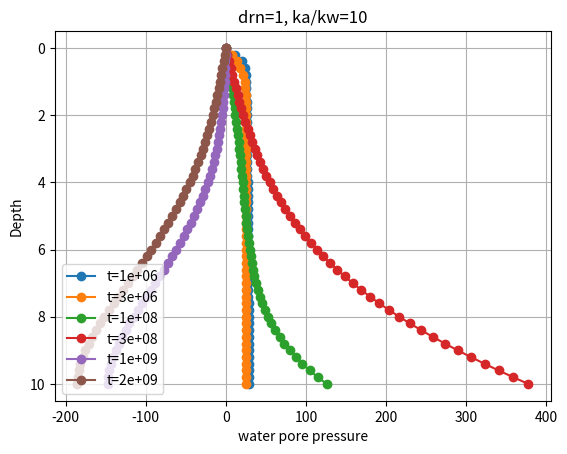

Recreate this plot in Python. (Note: this script raises an exception after producing the figure.)
# geotecha - A software suite for geotechncial engineering
# Copyright (C) 2013  Rohan T. Walker (rtrwalker@gmail.com)
#
# This program is free software: you can redistribute it and/or modify
# it under the terms of the GNU General Public License as published by
# the Free Software Foundation, either version 3 of the License, or
# (at your option) any later version.
#
# This program is distributed in the hope that it will be useful,
# but WITHOUT ANY WARRANTY; without even the implied warranty of
# MERCHANTABILITY or FITNESS FOR A PARTICULAR PURPOSE.  See the
# GNU General Public License for more details.
#
# You should have received a copy of the GNU General Public License
# along with this program.  If not, see http://www.gnu.org/licenses/gpl.html.

"""
Shan et al (2012) "Exact solutions for one-dimensional consolidation of
single-layer unsaturated soil".


"""
from __future__ import print_function, division

import numpy as np
from matplotlib import pyplot as plt
import sympy

def _integral_for_homogenous_case_linear_initial_condition():
    """equ 52 from shan et al 2012 for depth-linear initial conditon"""
    z, H, M, utop, ubot = sympy.symbols('z, H, M, utop, ubot')


    f1 = utop + z * (ubot - utop) / H
    sn = sympy.sin(M * z / H)

    a = 2/H * sympy.integrate(f1 * sn, (z, 0,H))
    print(a)
    return


def _integral_for_exp_loading_dt():
    """equ 75 from shan et al 2012 for exponential loading diff wrt time"""

    #q(t) = q0 * exp[-b * t]
    M, eig, tau, t, q0, b= sympy.symbols('M, eig, tau, t, q0, b')

    f = q0 * (1-sympy.exp(-b * tau))
    f2 = sympy.exp(eig * M**2 * (t - tau))

    igral = sympy.integrate(sympy.diff(f, tau) * f2, (tau, 0, t), risch=False, conds='none')


    #wolfram:Integrate[Exp[g M**2 * t] * q0 * b * Exp[-b x] * Exp[-g * M**2 * x)], {x,0,t}]

    print('calculated', igral)

    print('manual', "-(b*q0*(exp(-b*t)-exp(eigs*M**2*t)))/(b+eigs*M**2)")

    return


def _integral_for_sin_loading_dt():
    """equ 75 from shan et al 2012 for sin loading diff wrt time"""

    #q(t) = q0 * sin(omega * t)
    r, tau, t, q0, omega= sympy.symbols('r, tau, t, q0, omega')

    f = q0 * sympy.sin(omega * tau)
    f2 = sympy.exp(-r * tau)

    igral = sympy.integrate(sympy.diff(f, tau) * f2, (tau, 0, t), risch=False, conds='none')

    #wolfram: Integrate[Exp[g M**2 * t] * q0 * D[Sin[k*x], x] * Exp[-g * M**2 * x)], {x,0,t}]
    print('calculated', igral)
    print('manual', "(omega*q0*(-eigs*M**2*cos(omega*t)+eigs*M**2*exp(eigs*M**2*t)+omega*sin(omega*t)))/(eigs**2*M**4+omega**2)")
    return


def _integral_for_exp_loading():
    """equ 75 from shan et al 2012 for exponential loading"""

    #q(t) = q0 * exp[-b * t]
    M, eig, tau, t, q0, b= sympy.symbols('M, eig, tau, t, q0, b')

    f = q0 * (1-sympy.exp(-b * tau))
    f2 = sympy.exp(eig * M**2 * (t - tau))

    igral = sympy.integrate(f * f2, (tau, 0, t), risch=False, conds='none')


    #wolfram:Integrate[Exp[g M**2 * t] * q0 *(1 - Exp[-b x]) * Exp[-g * M**2 * x)], {x,0,t}]

    print('calculated', igral)

    print('manual', "(q0*(exp(-b*t)-exp(eigs*M**2*t)))/(b+eigs*M**2)+(q0*(exp(eigs*M**2*t)-1))/(eigs*M**2)")

    return


def _integral_for_sin_loading():
    """equ 75 from shan et al 2012 for sin loading"""

    #q(t) = q0 * sin(omega * t)
    r, tau, t, q0, omega= sympy.symbols('r, tau, t, q0, omega')

    f = q0 * sympy.sin(omega * tau)
    f2 = sympy.exp(-r * tau)

    igral = sympy.integrate(f, tau * f2, (tau, 0, t), risch=False, conds='none')

    #wolfram: Integrate[Exp[g M**2 * t] * q0 * Sin[k*x] * Exp[-g * M**2 * x)], {x,0,t}]
    print('calculated', igral)
    print('manual', "-(q0*(-omega*exp(eigs*M**2*t)+eigs*M**2*sin(omega*t)+omega*cos(omega*t)))/(eigs**2*M**4+omega**2)")
    return



def shanetal2012(z, t, H, Cw, Cvw, Ca, Cva, drn=1, Csw=0, Csa=0,
                 uwi=(0, 0), uai=(0, 0), nterms=100,
                 f=None, f1=None, f2=None, f3=None, f4=None):
    """1D unsaturated consolidation

    Features:

     - Unsaturated soil.
     - Vertical flow.
     - Soil properties constant with time.
     - Initial pore pressure distribution is linear with depth.
       Load is uniform with depth but can be sinusoidal with time,
       or exponential with time.
     - Drainage boundaries in air and water phase can be pervious, impervious
       or piecewise linear with time or sinusoidal with time or exponential
       with time.
     - Pore pressure vs depth in air and water at various times.


    Parameters
    ----------
    z : float or 1d array/list of float
        Depth values for output.
    t : float or 1d array/list of float
        Time values for output
    H : float
        Drainage path length.
    Cw : float
        Cw = (1 - (m2w/m1kw)) / (m2w - m1kw)
    Cvw : float
        Cvw = kw / (gamw * m2w)
    Ca : float
        Ca = (m2a/m1ka) / (1 - m2a/m1ka - n(1-S)/(ua_*m1ka))
    Cva : float
        Cva = ka / {(wa/(R*T)) * m1ka*ua_*[1 - m2a/m1ka - n(1-S)/(ua_*m1ka)]}
        where wa=molecular mass of air= 28.966e-3 kg/mol for air,
        R=universal gas constant=8.31432 J/(mol.K), T = absolute
        temperature in Kelvin=273.16+t0 (K), t0=temperature in celsius, ua_=
        absolute air pressure=ua+uatm (kPa), ua=guage air pressure, uatm=
        atmospheric air pressure=101 kPa.  When ua is small or rapidly
        dissipates during consolidation ua_ can be considered a constant;
        so let ua_=uatm
    drn : int, optional
        Drainage condition. drn=0 is PTPB, drn=1 is PTIB.  Default drn=1.
    Csw : float, optional
        Csw = m1kw/m2w    default=0.
    Csa : float, optional
        Csa = (m2a/m1ka) / (1 - m2a/m1ka - n(1-S)/(ua_*m1ka)) Default=0,
    uwi : 2-element tuple, optioanl
        Initial pore water pressure at top and bottom of soil.  Initial pore
        water pressure within soil is assumed to vary linearly between the
        top and bottom values. Default uwi=(0,0).
    uai : 2-element tuple, optioanl
        Initial pore air pressure at top and bottom of soil.  Initial pore
        air pressure within soil is assumed to vary linearly between the
        top and bottom values. Default uai=(0,0).
    nterms : int, optional
        Number of terms to use in solution. Default nterms=100.
    f : dict, optional
        Ditionary describing a loading function. Default f=None i.e. no load
        e.g.
        f = {'type': 'exp', 'q0': 100, 'b': 0.00005} is a load described by
        q(t) = q0 * exp[-b * t].
        f = {'type': 'sin', 'q0': 100, 'omega': 2*np.pi/1e8} is a load
        described by q(t) = q0 * sin(omega*t).
    f1, f2 : dict, optional
        dict describing loading function for uwtop and uatop.
        Default f1=f2==None i.e. no load.
    f3, f4 : dict, optional
        dict describing loading function for uwbot and uabot.
        Default f3=f4==None i.e. no load.



    Returns
    -------
    porw, pora : 2d array of float
        Pore pressure at depth and time in water and air phase
        por is an array of size (len(z), len(t)).


    References
    ----------
    .. [1] Shan, Zhendong, Daosheng Ling, and Haojiang Ding. 2012. 'Exact
           Solutions for One-dimensional Consolidation of Single-layer
           Unsaturated Soil'. International Journal for Numerical and
           Analytical Methods in Geomechanics 36 (6): 708-22.
           doi:10.1002/nag.1026.

    """



    def E_exp_load_dt(q0,b, t, M, eigs):
        exp=np.exp
        return -(b*q0*(exp(-b*t)-exp(eigs*M**2*t)))/(b+eigs*M**2)
    def E_sin_load_dt(q0,omega, t, M, eigs):
        exp=np.exp
        sin = np.sin
        cos = np.cos
        return ((omega*q0*(-eigs*M**2*cos(omega*t)+eigs*M**2*exp(eigs*M**2*t)+
                omega*sin(omega*t)))/(eigs**2*M**4+omega**2))

    def E_exp_load(q0,b, t, M, eigs):
        exp=np.exp
        return ((q0*(exp(-b*t)-exp(eigs*M**2*t)))/(b+eigs*M**2)+
                (q0*(exp(eigs*M**2*t)-1))/(eigs*M**2))
    def E_sin_load(q0,omega, t, M, eigs):
        exp=np.exp
        sin = np.sin
        cos = np.cos
        return (-(q0*(-omega*exp(eigs*M**2*t)+eigs*M**2*sin(omega*t)+
                omega*cos(omega*t)))/(eigs**2*M**4+omega**2))

    permitted_loads = ['exp', 'sin']
    permitted_parameters={'exp': ['q0','b'],
                          'sin': ['q0', 'omega']}
    f_list =  ['f','f1','f2','f3','f4']
    for fname, ff in zip(f_list,[f,f1,f2,f3,f4]):
        if not ff is None:
            if not ff['type'] in permitted_loads:
                raise ValueError("{} load function must be one "
                    "of type {}; one of yours is "
                    "'{}'".format(fname, permitted_loads, ff['type']))
            for p in permitted_parameters[ff['type']]:
                if not p in ff:
                    raise ValueError("'{}' is missing from the "
                        "{} '{}' loading "
                        "function dict".format(p, fname, ff['type']))


    Cmat = np.array([[1, Cw], [Ca, 1]], dtype=float)
    Kmat = np.array([[Cvw, 0], [0, Cva]], dtype=float)

    a1 = np.sqrt(Cva**2 - 2 * Cva * Cvw + Cvw**2 + 4 * Ca * Cw * Cva * Cvw)
    r1 = 0.5 * (Cva + Cvw - a1)/ (1-Ca*Cw)
    r2 = 0.5 * (Cva + Cvw + a1)/ (1-Ca*Cw)

    sin = np.sin
    cos = np.cos
    if drn==1:
        M = ((2 * np.arange(nterms) + 1) / 2 * np.pi)
    elif drn==0:
        M = (np.arange(1,nterms+1) * np.pi)

    ICmat = np.linalg.inv(Cmat)
    Nmat = np.dot(ICmat,Kmat)

    eigs, v = np.linalg.eig(Nmat)
    v = np.asarray(v)



    if 0:
        #this is just to demonstrate that it is possible to do the
        #eigenvalues and eigenvectors analytically.
        a1 = np.sqrt(Cva**2 - 2 * Cva * Cvw + Cvw**2 + 4 * Ca * Cw * Cva * Cvw)
        r1 = 0.5 * (Cva + Cvw - a1)/ (1-Ca*Cw)
        r2 = 0.5 * (Cva + Cvw + a1)/ (1-Ca*Cw)
        eigs = np.array([r1,r2])
        v = np.array([[r1-Nmat[1,1], r2 - Nmat[1,1]], [Nmat[1,0], Nmat[1,0]]])



    #initial condition
    gw = 2 / H * (-H*uwi[1]*cos(M)/M + H*uwi[0]/M +
            H*uwi[1]*sin(M)/M**2 - H*uwi[0]*sin(M)/M**2)
    ga = 2 / H * (-H*uai[1]*cos(M)/M + H*uai[0]/M +
            H*uai[1]*sin(M)/M**2 - H*uai[0]*sin(M)/M**2)

    X0 = np.empty((1, 1, nterms, 2))
    X0[0, 0, :, 0] = gw
    X0[0, 0, :, 1] = ga

    #z, t, M, uw & ua
    Iv = np.linalg.inv(v)
    Iv_X0 = np.einsum('lp,ijkp', Iv, X0)

    E = np.empty((1, len(t), nterms, 2), dtype=float)
    E[0, :, :, :] = np.exp(     M[None, None, :, None] **2 / H**2 *
                                eigs[None, None, None, :] *
                                t[None, :, None, None])

    v_E_Iv_X0 = np.einsum('lp,ijkp', v, E * Iv_X0)
    S = np.sin(M[None, None, :,None] * z[:,None, None, None]/H)


    u = np.sum(S * v_E_Iv_X0, axis=2)


    #dsig
    E = np.zeros((1, len(t), nterms, 2), dtype=float)
    if not f is None:
        Csig = np.array([Csw, Csa], dtype=float)
        ICmat_Csig = np.dot(ICmat, Csig)

        igral_S = 2 * (1 - np.cos(M)) / M


        Hk = igral_S[None, None, :, None] * ICmat_Csig[None, None, None, :]
        Iv_X = np.einsum('lp,ijkp', Iv, Hk)
        if f['type']=='exp':
            q0 = f['q0']
            b = f['b']
            E[0, :, :, :] = E_exp_load_dt(q0, b,
                                        t[None, :, None, None],
                                        M[None, None, :, None]/H,
                                        eigs[None, None, None, :])
        elif f['type']=='sin':
            q0 = f['q0']
            omega = f['omega']
            E[0, :, :, :] = E_sin_load_dt(q0, omega,
                                        t[None, :, None, None],
                                        M[None, None, :, None] / H,
                                        eigs[None, None, None, :])

        v_E_Iv_X = np.einsum('lp,ijkp', v, E * Iv_X)
        u += np.sum(S * v_E_Iv_X, axis=2)


    #f1 diff wrt t. i.e f1*(h-z)/h, water top
    if not f1 is None:
        ff=f1
        Csig = np.array([-1, -Ca], dtype=float)
        ICmat_Csig = np.dot(ICmat, Csig)
        if drn==0:
            igral_S = (2*(M-sin(M)))/M**2 #2/H * Integrate[Sin[M*x / H] * (H-x)/H, {x, 0, H}]
        elif drn==1:
            igral_S = 2 * (1 - np.cos(M)) / M
        Hk = igral_S[None, None, :, None] * ICmat_Csig[None, None, None, :]
        Iv_X = np.einsum('lp,ijkp', Iv, Hk)
        if ff['type']=='exp':
            q0 = ff['q0']
            b = ff['b']
            E[0, :, :, :] = E_exp_load_dt(q0, b,
                                        t[None, :, None, None],
                                        M[None, None, :, None]/H,
                                        eigs[None, None, None, :])
            #add in homogenizing term
            if drn==0:
                u[:,:,0] += (q0 * (1 - np.exp(-b * t[None, :])) *
                                (1 - z[:, None]/H))
            elif drn==1:
                u[:,:,0] += q0 * (1 - np.exp(-b * t[None, :])) * (1)
        elif ff['type']=='sin':
            q0 = ff['q0']
            omega = ff['omega']
            E[0, :, :, :] = E_sin_load_dt(q0, omega,
                                        t[None, :, None, None],
                                        M[None, None, :, None] / H,
                                        eigs[None, None, None, :])
            #add in homogenizing term
            if drn==0:
                u[:,:,0] += q0 * np.sin(omega * t[None, :]) * (1-z[:, None]/H)
            elif drn==1:
                u[:,:,0] += q0 * np.sin(omega * t[None, :]) * (1)
        v_E_Iv_X = np.einsum('lp,ijkp', v, E * Iv_X)
        u += np.sum(S * v_E_Iv_X, axis=2)


    #f2 diff wrt t. i.e f2*(h-z)/h, air top
    if not f2 is None:
        ff=f2
        Csig = np.array([-Cw, -1], dtype=float)
        ICmat_Csig = np.dot(ICmat, Csig)
        if drn==0:
            igral_S = (2*(M-sin(M)))/M**2 #2/H * Integrate[Sin[M*x / H] * (H-x)/H, {x, 0, H}]
        elif drn==1:
            igral_S = 2 * (1 - np.cos(M)) / M
        Hk = igral_S[None, None, :, None] * ICmat_Csig[None, None, None, :]
        Iv_X = np.einsum('lp,ijkp', Iv, Hk)
        if ff['type']=='exp':
            q0 = ff['q0']
            b = ff['b']
            E[0, :, :, :] = E_exp_load_dt(q0, b,
                                        t[None, :, None, None],
                                        M[None, None, :, None]/H,
                                        eigs[None, None, None, :])
            #add in homogenizing term
            if drn==0:
                u[:,:,1] += (q0 * (1 - np.exp(-b * t[None, :])) *
                                (1 - z[:, None]/H))
            elif drn==1:
                u[:,:,1] += q0 * (1 - np.exp(-b * t[None, :])) * (1)
        elif ff['type']=='sin':
            q0 = ff['q0']
            omega = ff['omega']
            E[0, :, :, :] = E_sin_load_dt(q0, omega,
                                        t[None, :, None, None],
                                        M[None, None, :, None] / H,
                                        eigs[None, None, None, :])
            #add in homogenizing term
            if drn==0:
                u[:,:,1] += q0 * np.sin(omega * t[None, :]) * (1-z[:, None]/H)
            elif drn==1:
                u[:,:,1] += q0 * np.sin(omega * t[None, :]) * (1)
        v_E_Iv_X = np.einsum('lp,ijkp', v, E * Iv_X)
        u += np.sum(S * v_E_Iv_X, axis=2)



    #f3 diff wrt t. i.e f3*z/H, water bot
    if not f3 is None:
        ff=f3
        Csig = np.array([-1, -Ca], dtype=float)
        ICmat_Csig = np.dot(ICmat, Csig)
        if drn==0:
            igral_S = (2*(sin(M)-M*cos(M)))/M**2 #2/H * Integrate[Sin[M*x / H] * (x)/H, {x, 0, H}]
        elif drn==1:
            igral_S = (2*H*(sin(M)-M*cos(M)))/M**2 #2/H * Integrate[Sin[M*x / H] * x, {x, 0, H}]
        Hk = igral_S[None, None, :, None] * ICmat_Csig[None, None, None, :]
        Iv_X = np.einsum('lp,ijkp', Iv, Hk)
        if ff['type']=='exp':
            q0 = ff['q0']
            b = ff['b']
            E[0, :, :, :] = E_exp_load_dt(q0, b,
                                        t[None, :, None, None],
                                        M[None, None, :, None]/H,
                                        eigs[None, None, None, :])
            #add in homogenizing term
            if drn==0:
                u[:,:,0] += (q0 * (1 - np.exp(-b * t[None, :])) *
                                (z[:, None]/H))
            elif drn==1:
                u[:,:,0] += q0 * (1 - np.exp(-b * t[None, :])) * (z[:, None])
        elif ff['type']=='sin':
            q0 = ff['q0']
            omega = ff['omega']
            E[0, :, :, :] = E_sin_load_dt(q0, omega,
                                        t[None, :, None, None],
                                        M[None, None, :, None] / H,
                                        eigs[None, None, None, :])
            #add in homogenizing term
            if drn==0:
                u[:,:,0] += q0 * np.sin(omega * t[None, :]) * (z[:, None]/H)
            elif drn==1:
                u[:,:,0] += q0 * np.sin(omega * t[None, :]) * (z[:, None])
        v_E_Iv_X = np.einsum('lp,ijkp', v, E * Iv_X)
        u += np.sum(S * v_E_Iv_X, axis=2)


    #f4 diff wrt t. i.e f4*z, air bot
    if not f4 is None:
        ff=f4
        Csig = np.array([-Cw, -1], dtype=float)
        ICmat_Csig = np.dot(ICmat, Csig)
        if drn==0:
            igral_S = (2*(sin(M)-M*cos(M)))/M**2 #2/H * Integrate[Sin[M*x / H] * (x)/H, {x, 0, H}]
        elif drn==1:
            igral_S = (2*H*(sin(M)-M*cos(M)))/M**2 #2/H * Integrate[Sin[M*x / H] * x, {x, 0, H}]

        Hk = igral_S[None, None, :, None] * ICmat_Csig[None, None, None, :]
        Iv_X = np.einsum('lp,ijkp', Iv, Hk)
        if ff['type']=='exp':
            q0 = ff['q0']
            b = ff['b']
            E[0, :, :, :] = E_exp_load_dt(q0, b,
                                        t[None, :, None, None],
                                        M[None, None, :, None]/H,
                                        eigs[None, None, None, :])
            #add in homogenizing term
            if drn==0:
                u[:,:,1] += (q0 * (1 - np.exp(-b * t[None, :])) *
                                (z[:, None]/H))
            elif drn==1:
                u[:,:,1] += q0 * (1 - np.exp(-b * t[None, :])) * (z[:, None])
        elif ff['type']=='sin':
            q0 = ff['q0']
            omega = ff['omega']
            E[0, :, :, :] = E_sin_load_dt(q0, omega,
                                        t[None, :, None, None],
                                        M[None, None, :, None] / H,
                                        eigs[None, None, None, :])
            #add in homogenizing term
            if drn==0:
                u[:,:,1] += q0 * np.sin(omega * t[None, :]) * (z[:, None]/H)
            elif drn==1:
                u[:,:,1] += q0 * np.sin(omega * t[None, :]) * (z[:, None])
        v_E_Iv_X = np.einsum('lp,ijkp', v, E * Iv_X)
        u += np.sum(S * v_E_Iv_X, axis=2)


    uw = u[:,:,0]
    ua = u[:,:,1]
    return uw, ua







#########################





if __name__ == '__main__':


    kw = 1e-10
    ka = 10 * kw
    H=10
    Cw=-0.75
    Cvw=-5e-8
    Ca = -0.0775134
    Cva=-64504.4 * ka
    drn=1
    Csw=0.25
    Csa=0.155027
    uwi=(40, 40)
    uai=(20, 20)
    nterms=200
    f=f1=f2=f3=f4=None
#    f = {'type':'exp', 'q0':100.0, 'b':0.00005}
#    f = {'type':'sin', 'q0':100.0, 'omega':2*np.pi / 1e8}
    f3 = {'type':'sin', 'q0':100.0, 'omega':2*np.pi / 1e9}

    z = np.array([0, 3.0, 5.0, 8.0, 10.0])
    t = np.array([1e6,3e6, 1e8,3e8, 1e9, 2e9 ])

    z = np.linspace(0, H, 51)
#    z = np.array([4])
#    t = np.logspace(2,10,400)

#    t = np.array([0, 1e6])

    porw, pora = shanetal2012(z, t, H, Cw, Cvw, Ca, Cva, drn, Csw, Csa,
                 uwi, uai, nterms, f=f, f1=f1, f2=f2, f3=f3, f4=f4)
    if 1:

        print('\nporw', repr(porw))
        print('\npora', repr(pora))

    labels = ['water pore pressure', 'Air pore pressure']
    title = 'drn={}, ka/kw={:.3g}'.format(drn, ka/kw)
    for p, lab in zip([porw, pora], labels):
        fig=plt.figure()
        ax = fig.add_subplot(1,1,1)
        for j, t_ in enumerate(t):
            ax.plot(p[:,j], z, marker='o', label="t={0:.3g}".format(t[j]))

        ax.set_xlabel(lab)
        ax.set_ylabel('Depth')
        ax.invert_yaxis()
#        ax.set_xlim(0,1)
        ax.grid()
        ax.set_title(title)
        leg = plt.legend(loc=3 )
        leg.draggable()



    fig = plt.figure()
    ax=fig.add_subplot('111')
    ax.plot(t, porw[len(z)//2], 'bs', ls='-', ms=3,label='water')
    ax.plot(t, pora[len(z)//2], 'g*', ls='-', ms=3,label='air')
    ax.set_xlabel('Time')
    ax.set_ylabel('Pore pressure at z={}'.format(z[len(z)//2]))
    ax.set_xscale('log')
    ax.set_xlim(0)
    ax.grid()
    ax.set_title(title)
    leg = plt.legend(loc=3 )
    leg.draggable()



#    fig=plt.figure()
#    ax = fig.add_subplot(1,1,1)
#    ax.plot(t, avp, marker='o',)
#    ax.set_xlabel('time')
#    ax.set_ylabel('Overall average pore pressure')
#    ax.invert_yaxis()
##    ax.set_xlim(0,1)
#    ax.grid()
#
#    fig=plt.figure()
#    ax = fig.add_subplot(1,1,1)
#    ax.plot(t, settle, marker='o',)
#    ax.set_xlabel('time')
#    ax.set_ylabel('settlement')
#    ax.invert_yaxis()
##    ax.set_xlim(0,1)
#    ax.grid()

    plt.show()
